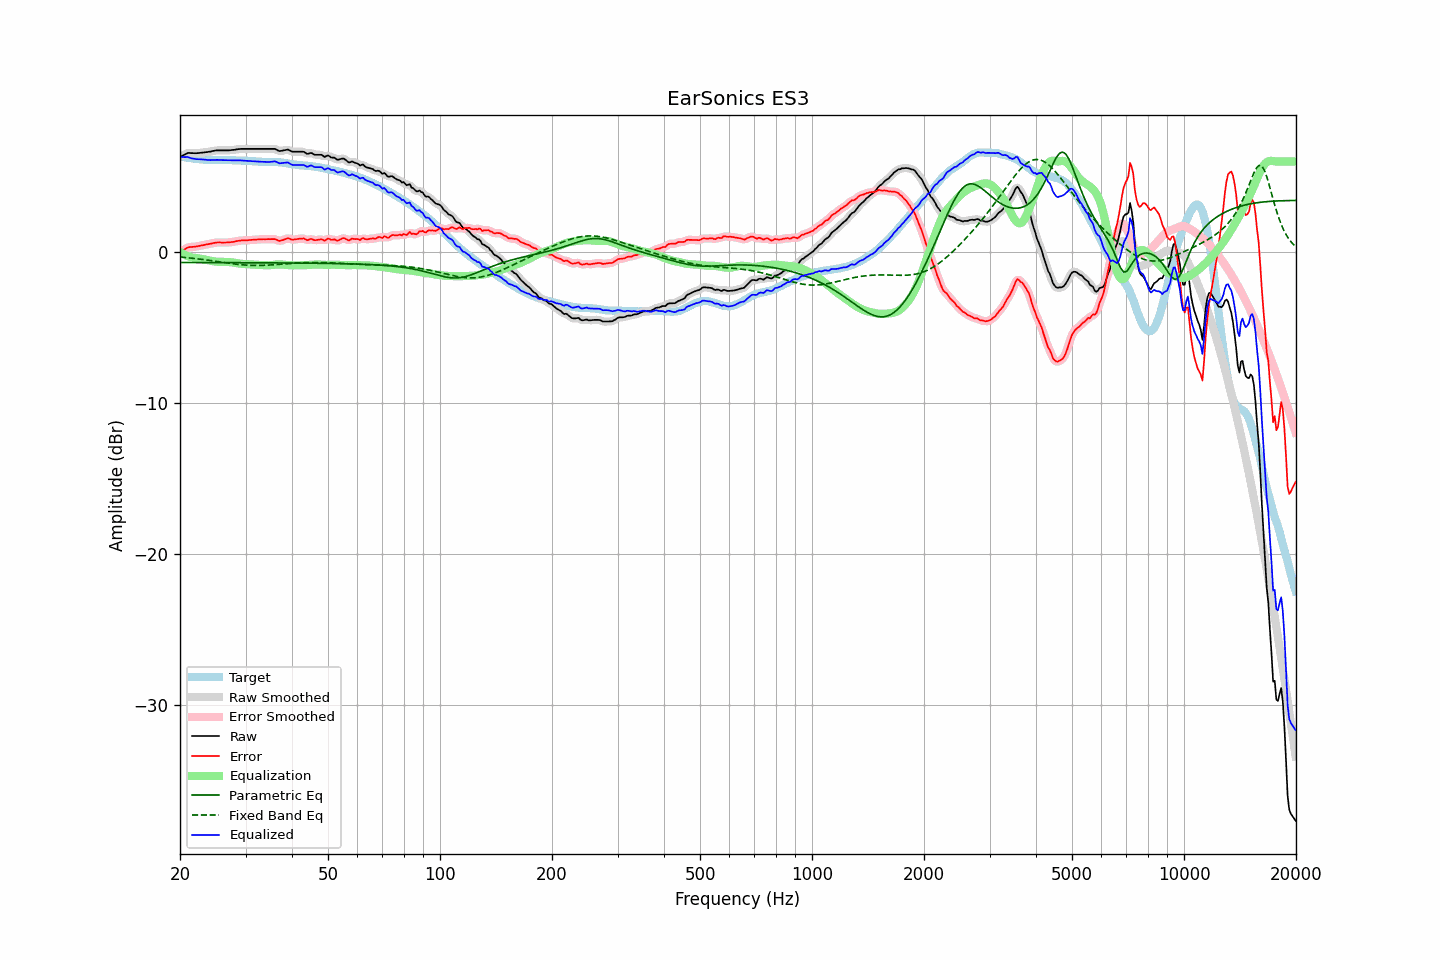

The data file committed next to this chart (first rows):
frequency, raw, error, smoothed, error_smoothed, equalization, parametric_eq, fixed_band_eq, equalized_raw, equalized_smoothed, target
20.00, 6.30, -0.04, 6.29, -0.04, 0.01, -0.68, -0.32, 6.31, 6.30, 6.34
20.20, 6.36, 0.04, 6.36, 0.05, -0.06, -0.68, -0.33, 6.30, 6.30, 6.31
20.40, 6.41, 0.12, 6.42, 0.12, -0.12, -0.68, -0.34, 6.29, 6.30, 6.29
20.61, 6.47, 0.19, 6.47, 0.19, -0.18, -0.68, -0.35, 6.29, 6.30, 6.28
20.81, 6.52, 0.26, 6.52, 0.26, -0.23, -0.68, -0.36, 6.29, 6.30, 6.26
21.02, 6.57, 0.32, 6.56, 0.31, -0.27, -0.68, -0.37, 6.30, 6.28, 6.25
21.23, 6.57, 0.34, 6.57, 0.34, -0.31, -0.69, -0.38, 6.26, 6.26, 6.23
21.44, 6.56, 0.34, 6.57, 0.35, -0.34, -0.69, -0.39, 6.22, 6.22, 6.22
21.66, 6.56, 0.35, 6.56, 0.35, -0.36, -0.69, -0.41, 6.20, 6.19, 6.21
21.87, 6.55, 0.36, 6.55, 0.36, -0.38, -0.69, -0.42, 6.17, 6.17, 6.19
22.09, 6.55, 0.37, 6.55, 0.38, -0.39, -0.69, -0.43, 6.16, 6.16, 6.18
22.31, 6.56, 0.39, 6.56, 0.39, -0.40, -0.69, -0.44, 6.16, 6.16, 6.16
22.54, 6.57, 0.41, 6.57, 0.41, -0.42, -0.69, -0.46, 6.15, 6.15, 6.15
22.76, 6.58, 0.44, 6.58, 0.44, -0.43, -0.69, -0.47, 6.14, 6.14, 6.14
22.99, 6.59, 0.46, 6.59, 0.46, -0.45, -0.69, -0.48, 6.13, 6.13, 6.13
23.22, 6.60, 0.48, 6.60, 0.48, -0.48, -0.69, -0.50, 6.12, 6.12, 6.12
23.45, 6.62, 0.50, 6.62, 0.50, -0.50, -0.69, -0.51, 6.12, 6.12, 6.12
23.69, 6.63, 0.52, 6.63, 0.52, -0.52, -0.69, -0.52, 6.11, 6.11, 6.11
23.92, 6.65, 0.54, 6.65, 0.54, -0.55, -0.69, -0.54, 6.10, 6.10, 6.11
24.16, 6.66, 0.55, 6.67, 0.56, -0.57, -0.69, -0.55, 6.09, 6.10, 6.10
24.40, 6.69, 0.59, 6.69, 0.58, -0.59, -0.69, -0.57, 6.10, 6.10, 6.10
24.65, 6.71, 0.61, 6.71, 0.61, -0.60, -0.69, -0.58, 6.10, 6.11, 6.10
24.89, 6.73, 0.63, 6.73, 0.63, -0.62, -0.69, -0.60, 6.11, 6.11, 6.10
25.14, 6.74, 0.64, 6.74, 0.64, -0.63, -0.69, -0.62, 6.11, 6.11, 6.10
25.39, 6.74, 0.64, 6.74, 0.64, -0.64, -0.69, -0.63, 6.10, 6.10, 6.10
25.65, 6.74, 0.64, 6.74, 0.64, -0.64, -0.69, -0.65, 6.10, 6.10, 6.09
25.91, 6.74, 0.64, 6.74, 0.64, -0.64, -0.69, -0.66, 6.10, 6.10, 6.10
26.16, 6.74, 0.64, 6.74, 0.64, -0.64, -0.69, -0.68, 6.10, 6.10, 6.10
26.43, 6.74, 0.64, 6.74, 0.64, -0.64, -0.69, -0.69, 6.10, 6.10, 6.10
26.69, 6.74, 0.64, 6.74, 0.64, -0.64, -0.69, -0.71, 6.10, 6.09, 6.10
26.96, 6.74, 0.64, 6.74, 0.65, -0.65, -0.69, -0.72, 6.09, 6.09, 6.09
27.23, 6.75, 0.66, 6.75, 0.66, -0.66, -0.69, -0.74, 6.09, 6.09, 6.09
27.50, 6.76, 0.67, 6.76, 0.67, -0.67, -0.69, -0.75, 6.09, 6.09, 6.09
27.77, 6.77, 0.68, 6.77, 0.68, -0.69, -0.69, -0.77, 6.08, 6.08, 6.09
28.05, 6.78, 0.69, 6.78, 0.70, -0.71, -0.69, -0.78, 6.07, 6.08, 6.09
28.33, 6.80, 0.73, 6.80, 0.72, -0.72, -0.69, -0.79, 6.08, 6.08, 6.07
28.62, 6.82, 0.75, 6.82, 0.75, -0.74, -0.69, -0.81, 6.08, 6.08, 6.07
28.90, 6.83, 0.76, 6.83, 0.76, -0.75, -0.70, -0.82, 6.08, 6.08, 6.07
29.19, 6.84, 0.77, 6.84, 0.77, -0.77, -0.70, -0.83, 6.07, 6.07, 6.06
29.48, 6.84, 0.78, 6.84, 0.78, -0.78, -0.70, -0.84, 6.06, 6.06, 6.06
29.78, 6.84, 0.78, 6.84, 0.78, -0.78, -0.70, -0.85, 6.06, 6.06, 6.06
30.08, 6.84, 0.78, 6.84, 0.78, -0.79, -0.70, -0.85, 6.05, 6.05, 6.05
30.38, 6.84, 0.79, 6.84, 0.79, -0.80, -0.70, -0.86, 6.04, 6.04, 6.05
30.68, 6.84, 0.80, 6.84, 0.80, -0.80, -0.70, -0.87, 6.04, 6.04, 6.04
30.99, 6.84, 0.80, 6.84, 0.81, -0.81, -0.70, -0.87, 6.03, 6.03, 6.03
31.30, 6.84, 0.82, 6.84, 0.82, -0.81, -0.70, -0.87, 6.02, 6.02, 6.02
31.61, 6.84, 0.82, 6.84, 0.82, -0.82, -0.70, -0.88, 6.02, 6.02, 6.02
31.93, 6.84, 0.83, 6.84, 0.83, -0.83, -0.70, -0.88, 6.01, 6.01, 6.01
32.24, 6.84, 0.84, 6.84, 0.84, -0.84, -0.70, -0.88, 6.00, 6.00, 6.00
32.57, 6.84, 0.85, 6.84, 0.84, -0.84, -0.70, -0.88, 6.00, 6.00, 5.99
32.89, 6.84, 0.85, 6.84, 0.85, -0.85, -0.70, -0.88, 5.99, 5.99, 5.99
33.22, 6.84, 0.85, 6.84, 0.85, -0.85, -0.70, -0.87, 5.99, 5.99, 5.98
33.55, 6.84, 0.86, 6.84, 0.86, -0.86, -0.70, -0.87, 5.98, 5.98, 5.98
33.89, 6.84, 0.85, 6.84, 0.86, -0.86, -0.70, -0.87, 5.98, 5.98, 5.98
34.23, 6.84, 0.86, 6.84, 0.86, -0.87, -0.70, -0.86, 5.97, 5.97, 5.98
34.57, 6.84, 0.87, 6.84, 0.86, -0.87, -0.70, -0.85, 5.97, 5.97, 5.97
34.92, 6.84, 0.86, 6.84, 0.86, -0.86, -0.71, -0.85, 5.98, 5.98, 5.98
35.27, 6.84, 0.87, 6.84, 0.87, -0.85, -0.71, -0.84, 5.99, 5.99, 5.97
35.62, 6.84, 0.86, 6.84, 0.87, -0.84, -0.71, -0.83, 6.00, 6.00, 5.98
35.97, 6.84, 0.87, 6.82, 0.85, -0.82, -0.71, -0.83, 6.02, 6.00, 5.97
... 635 more rows
